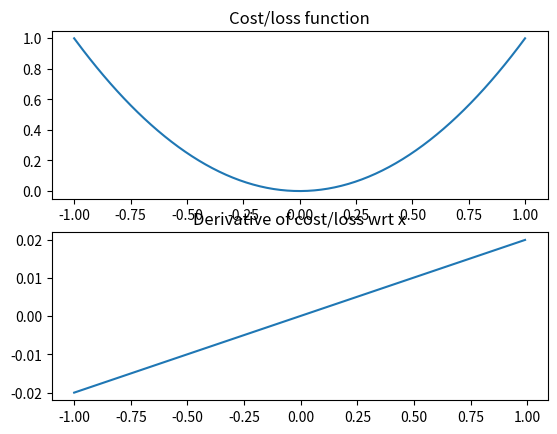
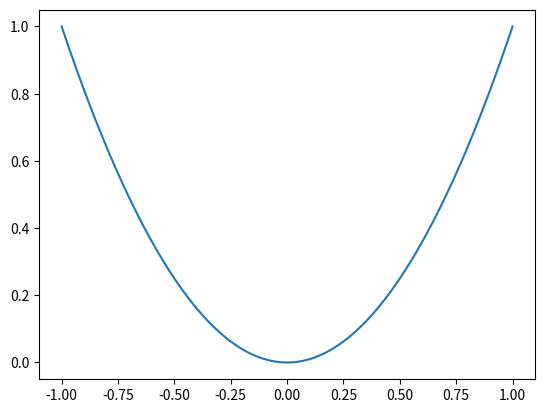

Write Python code to recreate these figures, in order. (Note: this script raises an exception after producing the figures.)
'''
Created on 07 set 2017

@author: davide
'''

'''
    An example implementation of GD 
'''
import numpy as np
import matplotlib.pyplot as plt
import matplotlib.colors as colors
import matplotlib.cm as cmx

omega = 10 # rad/s
x = np.linspace(-1, 1, 200)
y = np.sin(omega*x)*np.exp(-x)
y = np.power(x, 2)
dy = np.diff(y)

plt.figure()
plt.subplot(211)
plt.plot(x, y)
plt.title('Cost/loss function')
plt.subplot(212)
plt.plot(x[0:len(dy)], dy)  
plt.title('Derivative of cost/loss wrt x')
plt.show()

n_iterations = 50000
precision = 1E-4

cmap = plt.get_cmap('coolwarm')
cmap_norm = colors.Normalize(vmin = 0, vmax = n_iterations)
scalar_map = cmx.ScalarMappable(norm = cmap_norm, cmap = cmap)

learning_rate = 1.0

fig = plt.figure()
ax = fig.gca()
ax.plot(x, y)

x_0 = 120
x_0 = np.random.randint(len(x)*0.2, len(x)*0.8)
x_star = x_0 # Optimal value of parameter
iter_index = 0
previous_cost = 0.0
deltas = []
while True:
    iter_index += 1
    if (iter_index > n_iterations):
        print('n_iterations: ' + str(n_iterations) + ' reached. Stop')
        break

    x_star = x_star - learning_rate*dy[x_star]
    cost = y[x_star]

    delta = np.abs(cost - previous_cost)
    deltas.append(delta)
    if delta < precision:
        print('precision: ' + str(precision) + ' reached. Stop')
        break
    
    if iter_index % 100 == 0:
        print('iter_index: ' + str(iter_index) + ', delta: ' + str(delta))
            
    #ax.plot(x[x_star], y[x_star], 'ro', alpha = (iter_index + 1)/n_iterations)
    ax.plot(x[x_star], y[x_star], 'ro', alpha = (iter_index + 1)/n_iterations, color = scalar_map.to_rgba(iter_index))
    
#color = scalar_map.to_rgba(iter_index)
plt.show()

print(x_star, x[x_star])

plt.figure()
plt.plot(deltas)
plt.title('Delta vs iteration no.')
plt.show()  

print('2 parameters cost/loss function')
from mpl_toolkits.mplot3d import axes3d
from matplotlib import cm
fig = plt.figure(figsize=(10, 6))
ax = fig.gca(projection='3d')
x, y = np.mgrid[-1:1:0.02, -1:1:0.02]
X, Y, Z = x, y, np.sin(omega*x)*np.exp(-x)*np.cos(omega*y)*np.exp(-y)
ax.plot_surface(X, Y, Z, rstride=2, cstride=2, alpha=0.75, cmap='jet', shade=False)
ax.set_xlabel('Some Parameter 1')
ax.set_ylabel('Some Parameter 2')
ax.set_zlabel('2 parameters cost/loss function')
plt.show()
